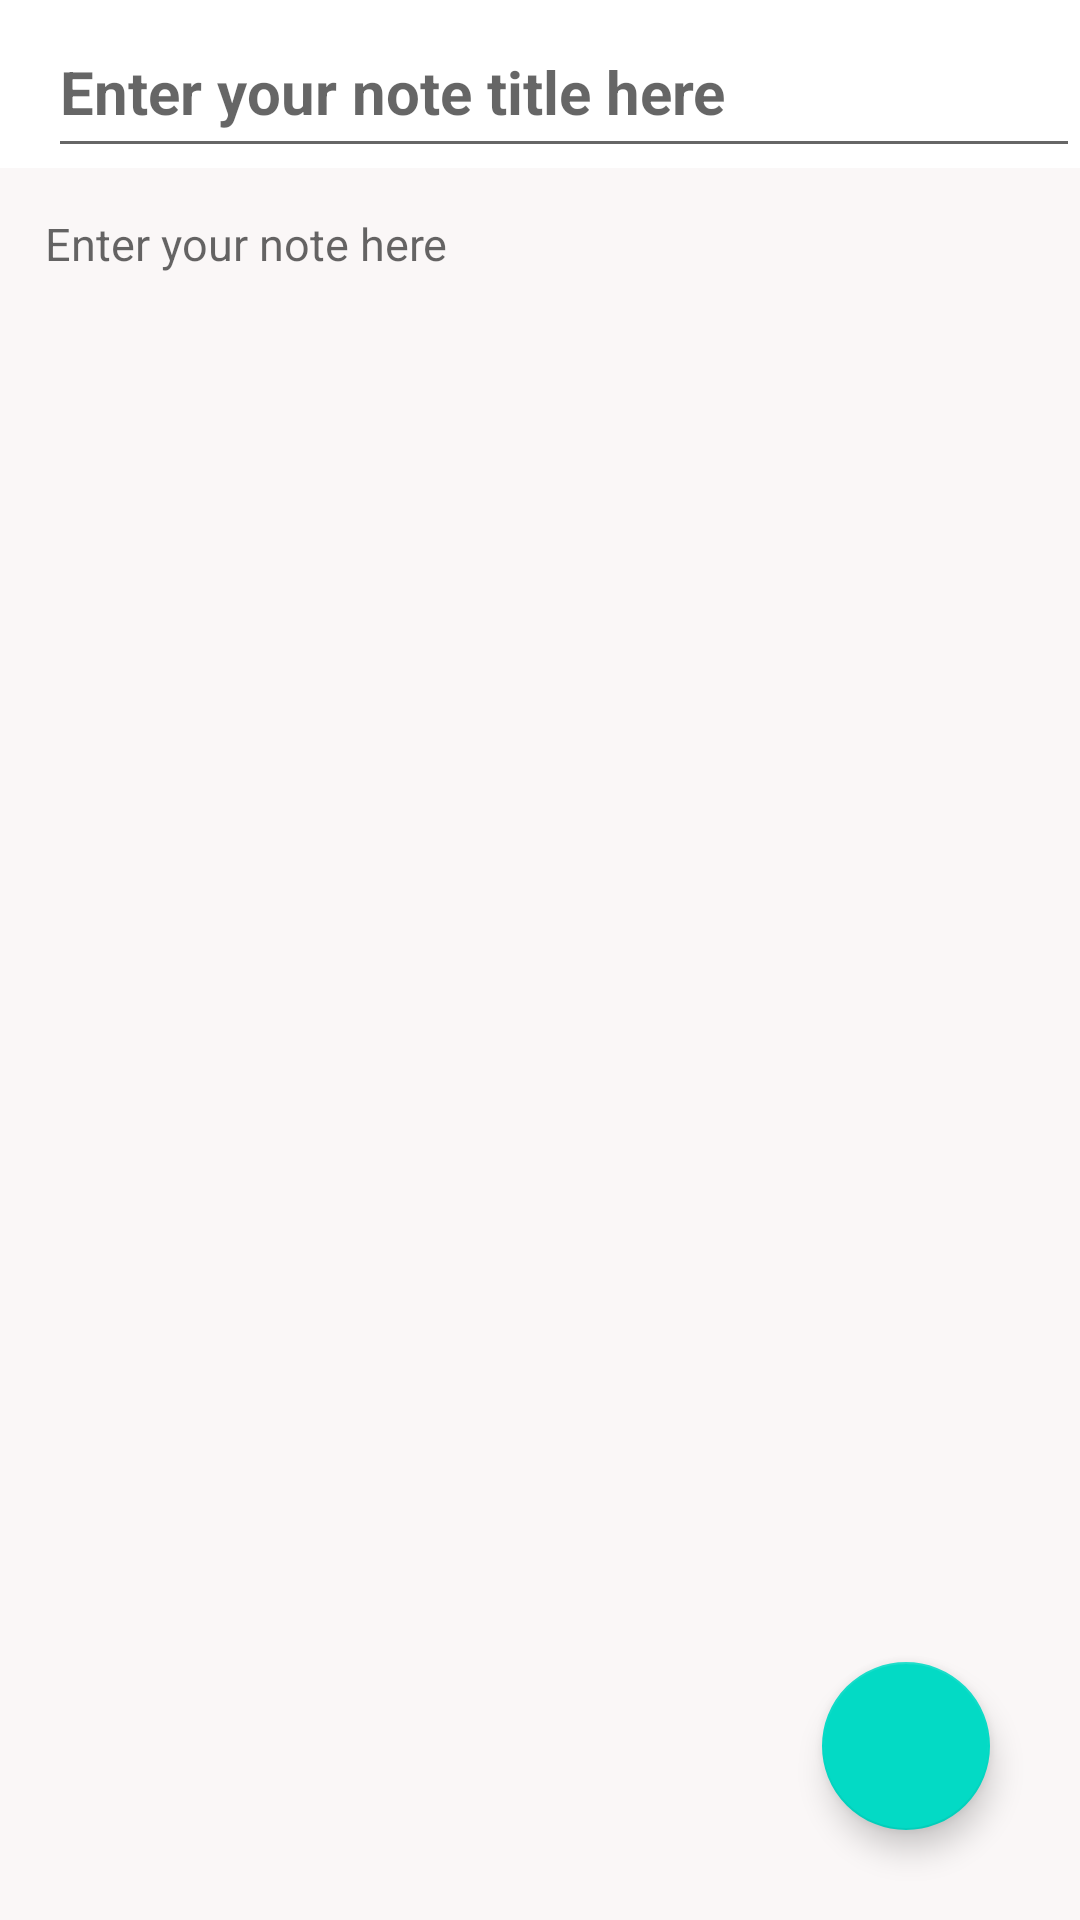

Produce the Android XML layout that renders to this screen, including the resource entries it uses.
<!-- AndroidManifest.xml: application theme Theme.NotesAppFirst -->
<!-- res/layout/activity_create_note.xml -->
<?xml version="1.0" encoding="utf-8"?>
<RelativeLayout xmlns:android="http://schemas.android.com/apk/res/android"
    xmlns:app="http://schemas.android.com/apk/res-auto"
    xmlns:tools="http://schemas.android.com/tools"
    android:layout_width="match_parent"
    android:layout_height="match_parent"
    tools:context=".CreateNote">


    <androidx.appcompat.widget.Toolbar
        android:id="@+id/toolbarofcreatenote"
        android:layout_width="match_parent"
        android:layout_height="?attr/actionBarSize"
        android:background="@color/white">

        <EditText
            android:id="@+id/createtitleofnote"
            android:layout_width="match_parent"
            android:layout_height="match_parent"
            android:hint="Enter your note title here"
            android:paddingTop="12dp"
            android:textColor="@color/black"
            android:textSize="20sp"
            android:textStyle="bold">

        </EditText>

    </androidx.appcompat.widget.Toolbar>

    <EditText
        android:id="@+id/contentofnote"
        android:layout_width="match_parent"
        android:layout_height="match_parent"
        android:layout_below="@+id/toolbarofcreatenote"
        android:layout_marginTop="0dp"
        android:background="#faf7f7"
        android:gravity="top|left"
        android:hint="Enter your note here"
        android:padding="15dp"
        android:textColor="@color/black"
        android:textSize="15sp">

    </EditText>

    <com.google.android.material.floatingactionbutton.FloatingActionButton
        android:id="@+id/savenotefab"
        android:layout_width="wrap_content"
        android:layout_height="wrap_content"
        android:layout_alignParentRight="true"
        android:layout_alignParentBottom="true"
        android:layout_marginRight="30dp"
        android:layout_marginBottom="30dp"
        android:background="#a1f4f8"
        android:src="@drawable/ic_baseline_add_24"
        app:maxImageSize="40dp">

    </com.google.android.material.floatingactionbutton.FloatingActionButton>

    <ProgressBar
        android:layout_width="wrap_content"
        android:layout_height="wrap_content"
        android:layout_centerInParent="true"
        android:visibility="invisible"
        android:id="@+id/progressbarofcreatenote"
        android:layout_marginTop="10dp"
        />

</RelativeLayout>
<!-- resources referenced by this layout -->
<resources>
  <style name="Theme.NotesAppFirst" parent="Theme.MaterialComponents.DayNight.DarkActionBar">
          
          <item name="colorPrimary">@color/purple_500</item>
          <item name="colorPrimaryVariant">@color/purple_700</item>
          <item name="colorOnPrimary">@color/white</item>
          
          <item name="colorSecondary">@color/teal_200</item>
          <item name="colorSecondaryVariant">@color/teal_700</item>
          <item name="colorOnSecondary">@color/black</item>
          
          <item name="android:statusBarColor" tools:targetApi="l">?attr/colorPrimaryVariant</item>
          
      </style>
  <!-- not gathered from this repository: default colours our renderer supplied (Android Studio template values) -->
  <color name="purple_500">#FF6200EE</color>
  <color name="purple_700">#FF3700B3</color>
  <color name="teal_200">#FF03DAC5</color>
  <color name="teal_700">#FF018786</color>
  <color name="black">#FF000000</color>
  <color name="white">#FFFFFFFF</color>
</resources>
